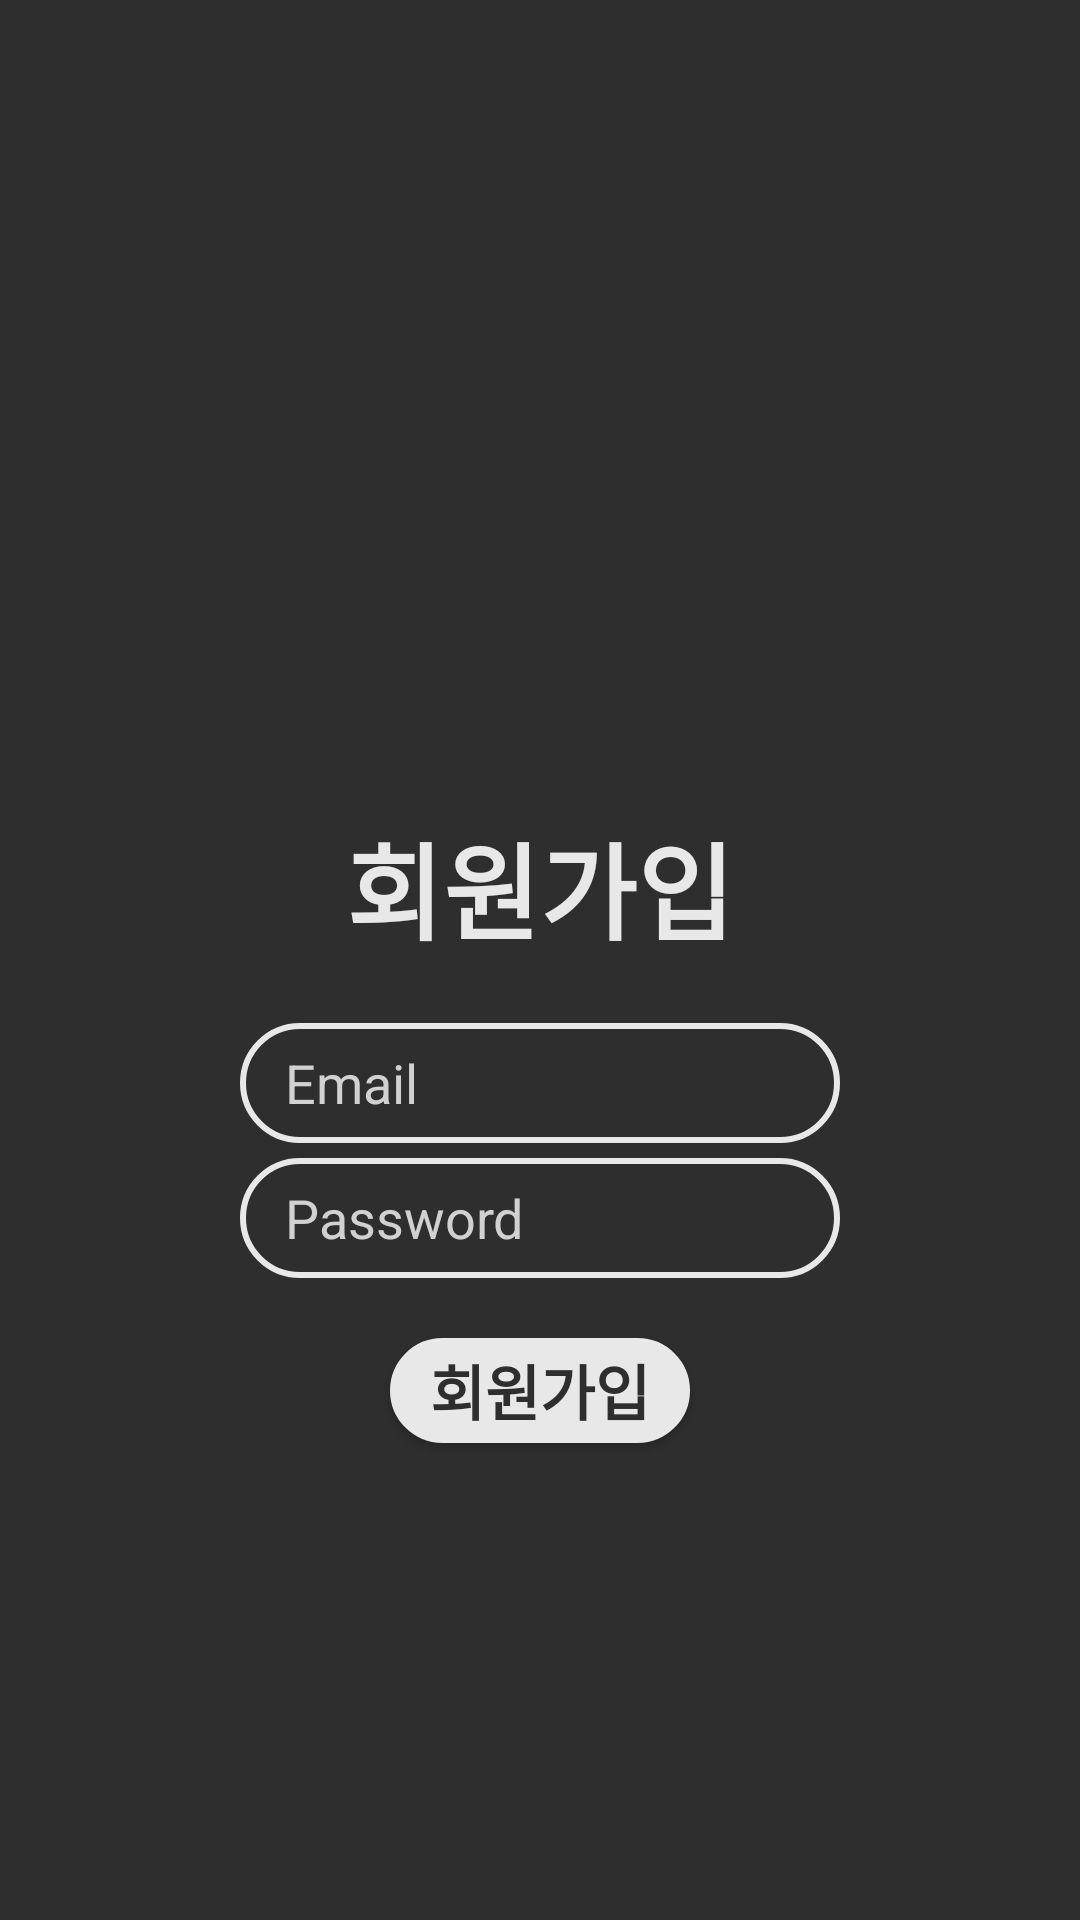

Here is an Android app screen rendered from its layout file. Give the layout XML and the strings, colors and styles it references.
<!-- AndroidManifest.xml: application theme AppTheme -->
<!-- res/layout/activity_register.xml -->
<?xml version="1.0" encoding="utf-8"?>
<androidx.constraintlayout.widget.ConstraintLayout xmlns:android="http://schemas.android.com/apk/res/android"
    xmlns:app="http://schemas.android.com/apk/res-auto"
    xmlns:tools="http://schemas.android.com/tools"
    android:layout_width="match_parent"
    android:layout_height="match_parent"
    tools:context=".user.RegisterActivity"
    android:background="#2E2E2E"
    android:layout_gravity="center"

    >

    <TextView
        android:id="@+id/titleText"
        android:layout_width="0dp"
        android:layout_height="wrap_content"
        android:layout_marginTop="270dp"
        android:fontFamily="@font/courgette"
        android:text="회원가입"
        android:textAlignment="center"
        android:textColor="#E8E8E8"
        android:textSize="35sp"
        android:textStyle="bold"
        app:layout_constraintEnd_toEndOf="parent"
        app:layout_constraintStart_toStartOf="parent"
        app:layout_constraintTop_toTopOf="parent"
        />

    <EditText
        android:id="@+id/register_email"
        android:layout_width="200dp"
        android:layout_height="40dp"
        android:layout_marginTop="20dp"
        android:background="@drawable/textbox"
        android:hint="Email"
        android:inputType="textPersonName"

        android:paddingStart="15dp"
        android:paddingEnd="15dp"
        android:textColor="#D1D1D1"
        android:textColorHighlight="#D1D1D1"
        android:textColorHint="#D1D1D1"
        android:textColorLink="#D1D1D1"
        app:layout_constraintEnd_toEndOf="parent"
        app:layout_constraintStart_toStartOf="parent"
        app:layout_constraintTop_toBottomOf="@+id/titleText" />

    <EditText
        android:id="@+id/register_password"
        android:layout_width="200dp"
        android:layout_height="40dp"
        android:layout_marginTop="5dp"
        android:background="@drawable/textbox"
        android:hint="Password"
        android:inputType="textPassword"
        android:autoSizeTextType="uniform"

        android:paddingStart="15dp"
        android:paddingEnd="15dp"
        android:textColor="#D1D1D1"
        android:textColorHighlight="#D1D1D1"
        android:textColorHint="#D1D1D1"
        android:textColorLink="#D1D1D1"
        app:layout_constraintEnd_toEndOf="parent"
        app:layout_constraintStart_toStartOf="parent"
        app:layout_constraintTop_toBottomOf="@+id/register_email" />

    <Button
        android:id="@+id/registerButton"
        android:layout_width="100dp"
        android:layout_height="35dp"
        android:layout_marginTop="20dp"
        android:text="회원가입"
        android:textColor="#2E2E2E"
        android:textSize="20dp"
        android:textStyle="bold"
        app:layout_constraintEnd_toEndOf="parent"
        app:layout_constraintStart_toStartOf="parent"
        app:layout_constraintTop_toBottomOf="@+id/register_password"
        android:background="@drawable/button"/>


</androidx.constraintlayout.widget.ConstraintLayout>
<!-- resources referenced by this layout -->
<resources>
  <!-- drawable button (drawable) -->
  <?xml version="1.0" encoding="utf-8"?>
  <shape xmlns:android="http://schemas.android.com/apk/res/android" android:shape="rectangle" >
      <stroke android:width="2dip" android:color="#E8E8E8" />
      <solid android:color="#E8E8E8"></solid>
      <corners android:radius="60dp"></corners>
  </shape>
  <!-- drawable textbox (drawable) -->
  <?xml version="1.0" encoding="utf-8"?>
  <shape xmlns:android="http://schemas.android.com/apk/res/android" android:shape="rectangle" >
      <stroke android:width="2dip" android:color="#E8E8E8" />
      <corners android:radius="60dp"></corners>
  </shape>
</resources>
